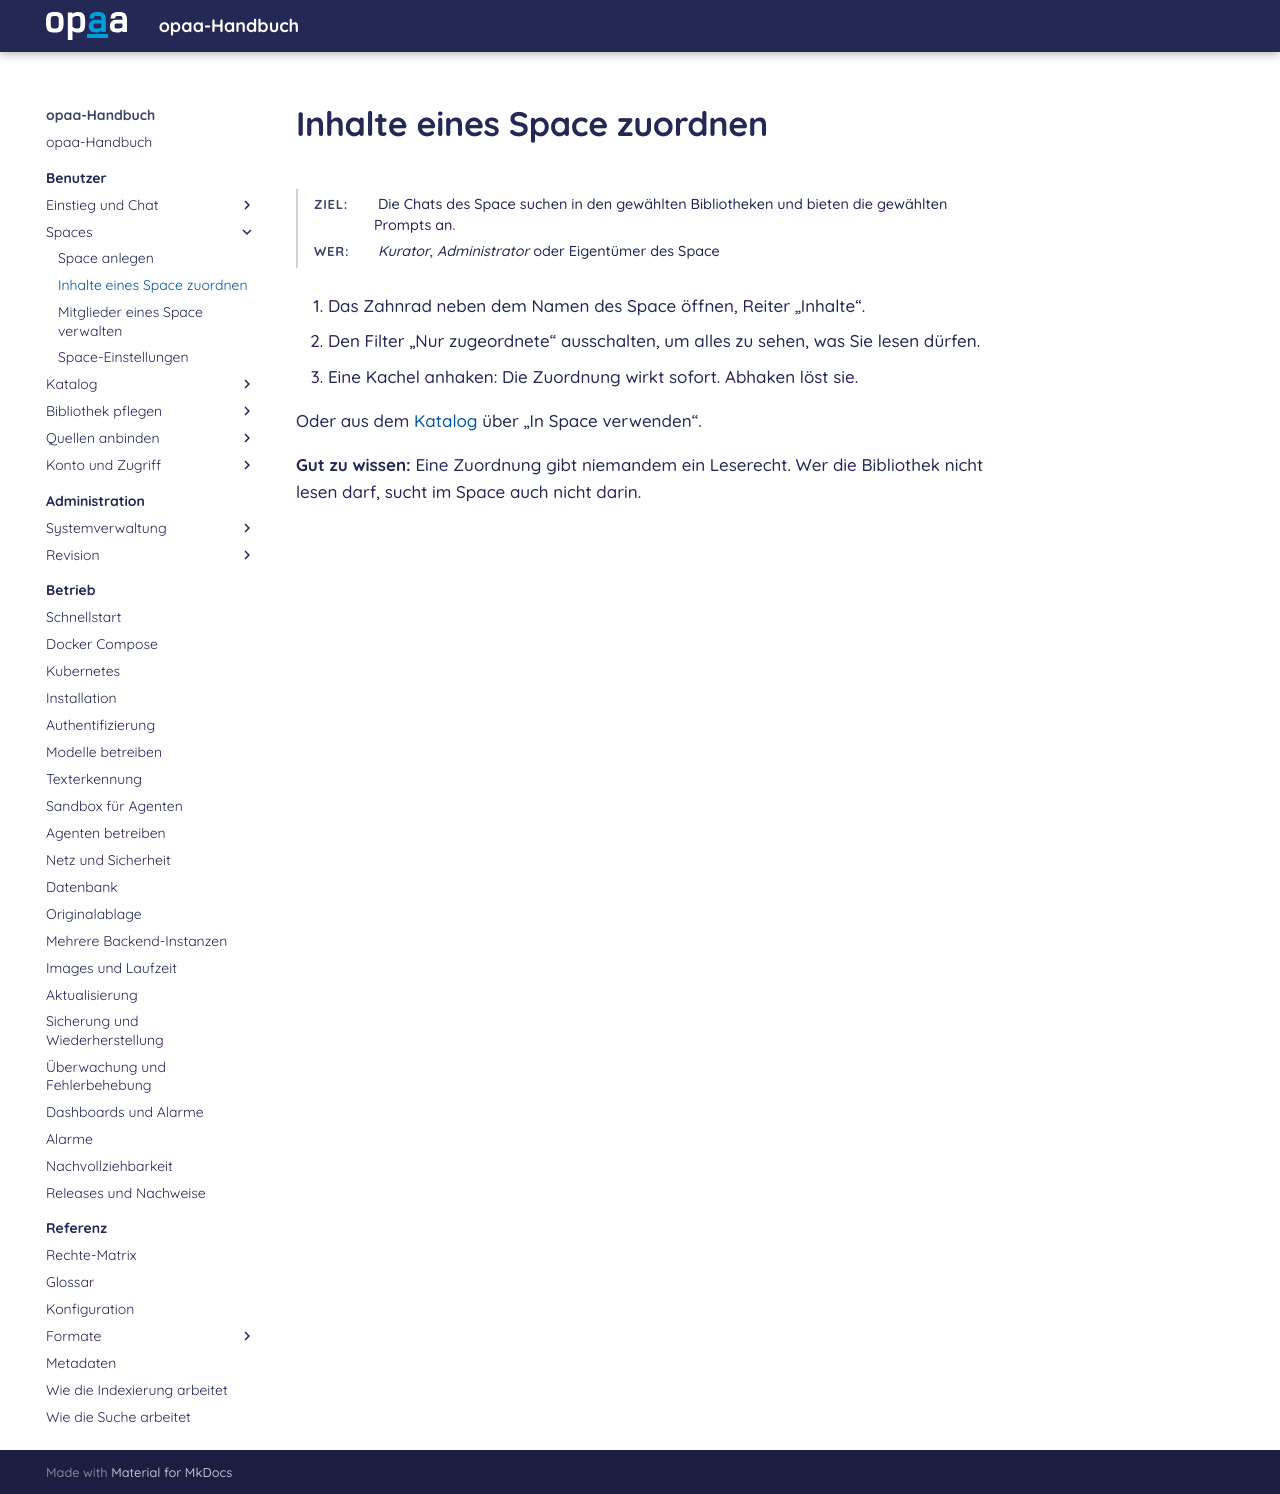

repository: criew/opaa · page: handbuch/benutzer/space-inhalte.html · generator: mkdocs

# Inhalte eines Space zuordnen

**Ziel:** Die Chats des Space suchen in den gewählten Bibliotheken und bieten die gewählten Prompts an.
{: .kopf }

**Wer:** *Kurator*, *Administrator* oder Eigentümer des Space
{: .kopf }

1. Das Zahnrad neben dem Namen des Space öffnen, Reiter „Inhalte“.
2. Den Filter „Nur zugeordnete“ ausschalten, um alles zu sehen, was Sie lesen dürfen.
3. Eine Kachel anhaken: Die Zuordnung wirkt sofort. Abhaken löst sie.

Oder aus dem [Katalog](katalog.md#in-einem-space-verwenden) über „In Space verwenden“.

**Gut zu wissen:** Eine Zuordnung gibt niemandem ein Leserecht. Wer die Bibliothek nicht lesen darf,
sucht im Space auch nicht darin.
